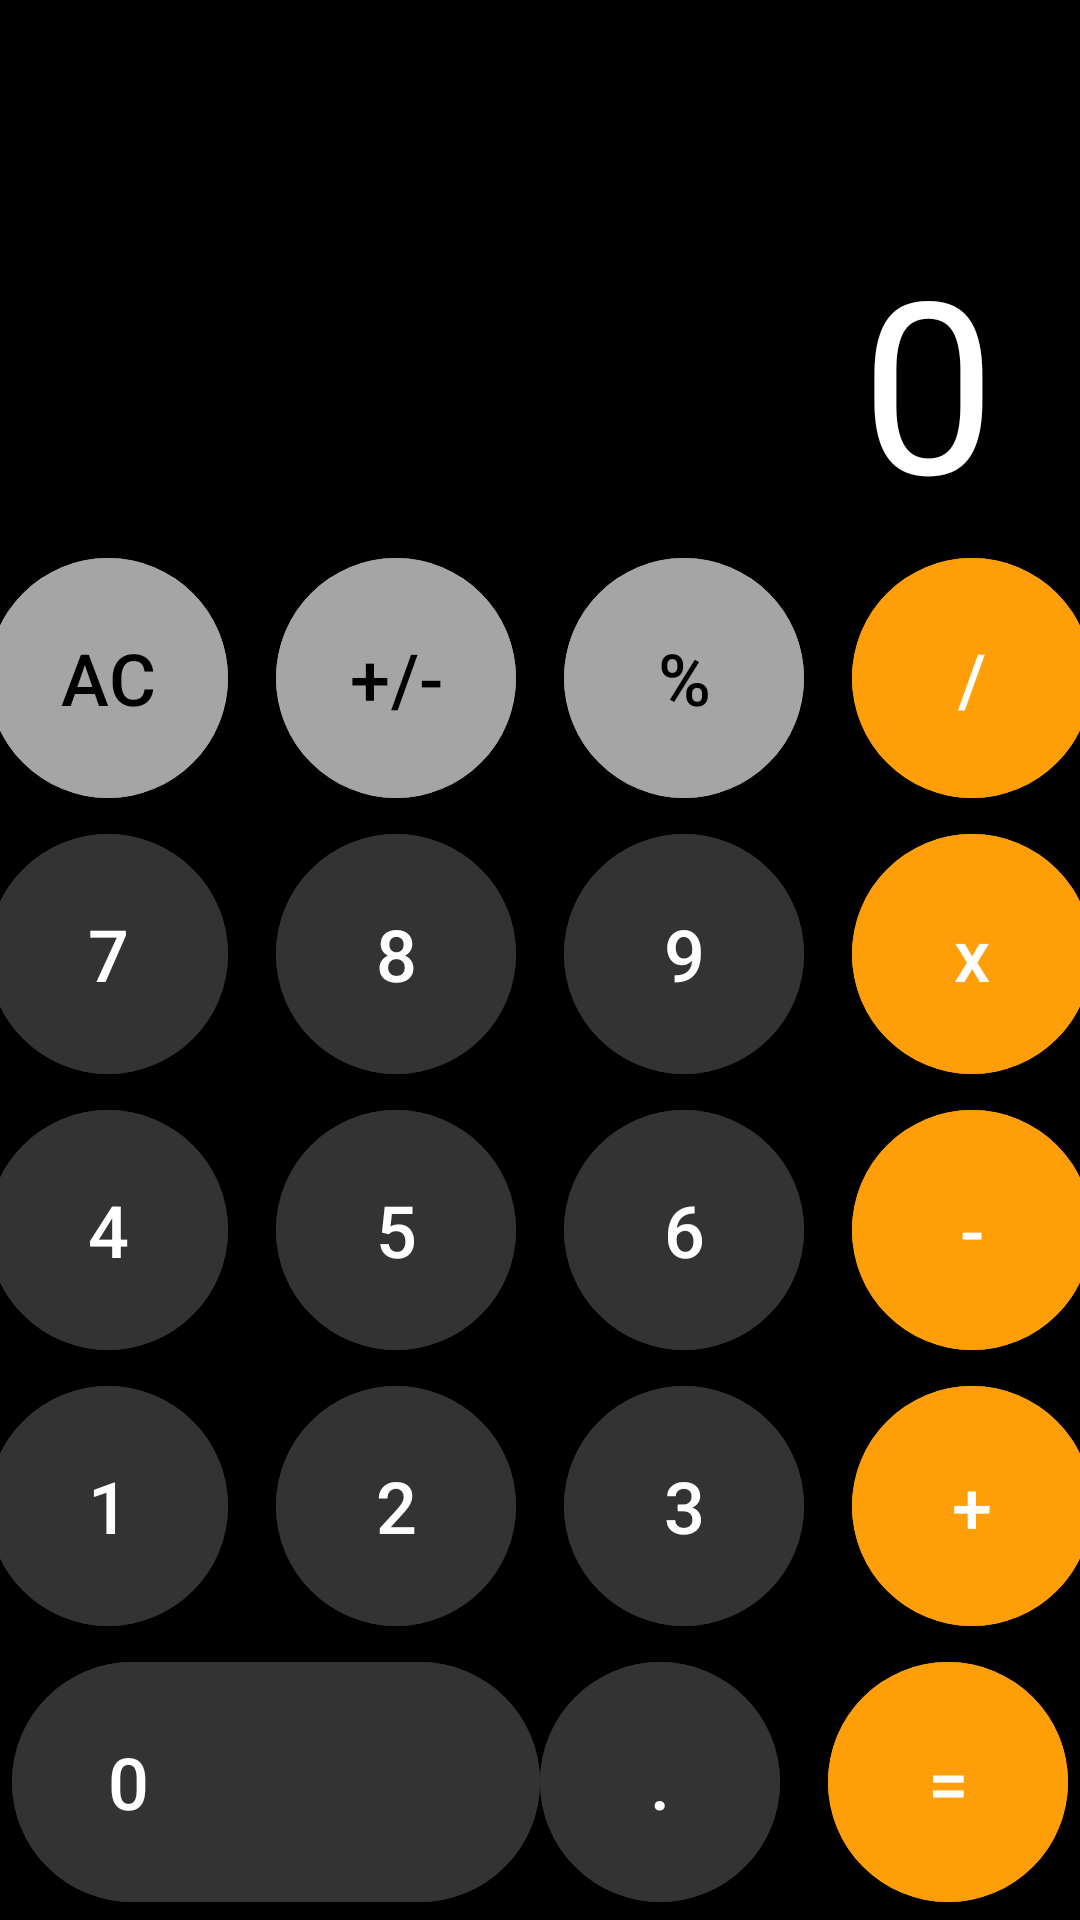

Reconstruct the res/layout file that produces this screen, plus the resources it refers to.
<!-- AndroidManifest.xml: application theme Theme.Tilek_Talaibekov_hw7 -->
<!-- res/layout/activity_main.xml -->
<?xml version="1.0" encoding="utf-8"?>
<androidx.constraintlayout.widget.ConstraintLayout xmlns:android="http://schemas.android.com/apk/res/android"
    xmlns:app="http://schemas.android.com/apk/res-auto"
    xmlns:tools="http://schemas.android.com/tools"
    android:layout_width="match_parent"
    android:layout_height="match_parent"
    android:background="@color/black"
    tools:context=".MainActivity">

    <FrameLayout
        app:layout_constraintBottom_toTopOf="@+id/container"
        app:layout_constraintTop_toTopOf="parent"
        android:layout_width="match_parent"
        android:layout_height="0dp">

        <Button
            android:id="@+id/invisible_button"
            android:onClick="onButtonClick"
            android:visibility="invisible"
            android:text="Next"
            android:textColor="@color/black"
            android:layout_margin="50dp"
            android:layout_width="match_parent"
            android:layout_height="wrap_content"/>
        
        <TextView
            android:id="@+id/text_view"
            android:layout_gravity="bottom|end"
            android:textColor="@color/white"
            android:textSize="80sp"
            android:layout_marginEnd="28dp"
            android:gravity="center"
            android:maxLines="1"
            android:text="0"
            android:layout_width="wrap_content"
            android:layout_height="wrap_content"/>


    </FrameLayout>

    <LinearLayout
        android:id="@+id/container"
        android:orientation="vertical"
        app:layout_constraintBottom_toBottomOf="parent"
        android:layout_width="match_parent"
        android:layout_height="wrap_content">
        
        <LinearLayout
            android:paddingVertical="6dp"
            android:gravity="center"
            android:orientation="horizontal"
            android:layout_width="match_parent"
            android:layout_height="wrap_content">

            <com.google.android.material.button.MaterialButton
                style="@style/Gray.Button"
                android:onClick="onNumberClick"
                android:id="@+id/btn_clear"
                android:text="AC"/>

            <com.google.android.material.button.MaterialButton
                style="@style/Gray.Button"
                android:text="+/-"
                android:layout_marginHorizontal="16dp"/>

            <com.google.android.material.button.MaterialButton
                style="@style/Gray.Button"
                android:text="%"
                android:layout_marginEnd="16dp"/>

            <com.google.android.material.button.MaterialButton
                style="@style/Orange.Button"
                android:id="@+id/btn_division"
                android:onClick="onOperationClick"
                android:text="/"/>


        </LinearLayout>
        <LinearLayout
            android:paddingVertical="6dp"
            android:gravity="center"
            android:orientation="horizontal"
            android:layout_width="match_parent"
            android:layout_height="wrap_content">

            <com.google.android.material.button.MaterialButton
                style="@style/Gray.Dark.Button"
                android:onClick="onNumberClick"
                android:text="7"/>

            <com.google.android.material.button.MaterialButton
                style="@style/Gray.Dark.Button"
                android:onClick="onNumberClick"
                android:text="8"
                android:layout_marginHorizontal="16dp"/>

            <com.google.android.material.button.MaterialButton
                style="@style/Gray.Dark.Button"
                android:onClick="onNumberClick"
                android:text="9"
                android:layout_marginEnd="16dp"/>

            <com.google.android.material.button.MaterialButton
                style="@style/Orange.Button"
                android:id="@+id/btn_multiplication"
                android:onClick="onOperationClick"
                android:text="x"/>


        </LinearLayout>
        <LinearLayout
            android:paddingVertical="6dp"
            android:gravity="center"
            android:orientation="horizontal"
            android:layout_width="match_parent"
            android:layout_height="wrap_content">

            <com.google.android.material.button.MaterialButton
                style="@style/Gray.Dark.Button"
                android:onClick="onNumberClick"
                android:text="4"/>

            <com.google.android.material.button.MaterialButton
                style="@style/Gray.Dark.Button"
                android:onClick="onNumberClick"
                android:text="5"
                android:layout_marginHorizontal="16dp"/>

            <com.google.android.material.button.MaterialButton
                style="@style/Gray.Dark.Button"
                android:onClick="onNumberClick"
                android:text="6"
                android:layout_marginEnd="16dp"/>

            <com.google.android.material.button.MaterialButton
                style="@style/Orange.Button"
                android:id="@+id/btn_minus"
                android:onClick="onOperationClick"
                android:text="-"/>


        </LinearLayout>
        <LinearLayout
            android:paddingVertical="6dp"
            android:gravity="center"
            android:orientation="horizontal"
            android:layout_width="match_parent"
            android:layout_height="wrap_content">

            <com.google.android.material.button.MaterialButton
                style="@style/Gray.Dark.Button"
                android:onClick="onNumberClick"
                android:text="1"/>

            <com.google.android.material.button.MaterialButton
                style="@style/Gray.Dark.Button"
                android:onClick="onNumberClick"
                android:text="2"
                android:layout_marginHorizontal="16dp"/>

            <com.google.android.material.button.MaterialButton
                style="@style/Gray.Dark.Button"
                android:onClick="onNumberClick"
                android:text="3"
                android:layout_marginEnd="16dp"/>

            <com.google.android.material.button.MaterialButton
                style="@style/Orange.Button"
                android:onClick="onOperationClick"
                android:id="@+id/btn_plus"
                android:text="+"/>


        </LinearLayout>
        <LinearLayout
            android:paddingVertical="6dp"
            android:gravity="center"
            android:orientation="horizontal"
            android:layout_width="match_parent"
            android:layout_height="wrap_content">

            <com.google.android.material.button.MaterialButton
                style="@style/Gray.Dark.Button"
                android:layout_width="176dp"
                android:textAlignment="textStart"
                android:paddingStart="32dp"
                android:paddingEnd="0dp"
                android:onClick="onNumberClick"
                android:text="0"/>

            <com.google.android.material.button.MaterialButton
                style="@style/Gray.Dark.Button"
                android:text="."
                android:layout_marginEnd="16dp"/>

            <com.google.android.material.button.MaterialButton
                style="@style/Orange.Button"
                android:onClick="onOperationClick"
                android:id="@+id/btn_equal"
                android:text="="/>


        </LinearLayout>

    </LinearLayout>

</androidx.constraintlayout.widget.ConstraintLayout>
<!-- resources referenced by this layout -->
<resources>
  <color name="black">#FF000000</color>
  <color name="white">#FFFFFFFF</color>
  <style name="Gray.Button" parent="Base.Button">
          <item name="android:backgroundTint">@color/gray</item>
          <item name="android:textColor">@color/black</item>
      </style>
  <style name="Gray.Dark.Button" parent="Base.Button">
          <item name="android:backgroundTint">@color/dark_gray</item>
          <item name="android:textColor">@color/white</item>
      </style>
  <style name="Orange.Button" parent="Base.Button">
          <item name="android:backgroundTint">@color/orange</item>
          <item name="android:textColor">@color/white</item>
      </style>
  <style name="Theme.Tilek_Talaibekov_hw7" parent="Base.Theme.Tilek_Talaibekov_hw7" />
  <style name="Base.Button" parent="Widget.Material3.Button">
          <item name="android:layout_width">80dp</item>
          <item name="android:layout_height">80dp</item>
          <item name="android:insetTop">0dp</item>
          <item name="android:insetBottom">0dp</item>
          <item name="android:textSize">24sp</item>
      </style>
  <color name="gray">#A5A5A5</color>
  <color name="dark_gray">#333333</color>
  <color name="orange">#FE9F0A</color>
  <style name="Base.Theme.Tilek_Talaibekov_hw7" parent="Theme.Material3.DayNight.NoActionBar">
          
          
          <item name="android:statusBarColor">@color/black</item>
      </style>
</resources>
